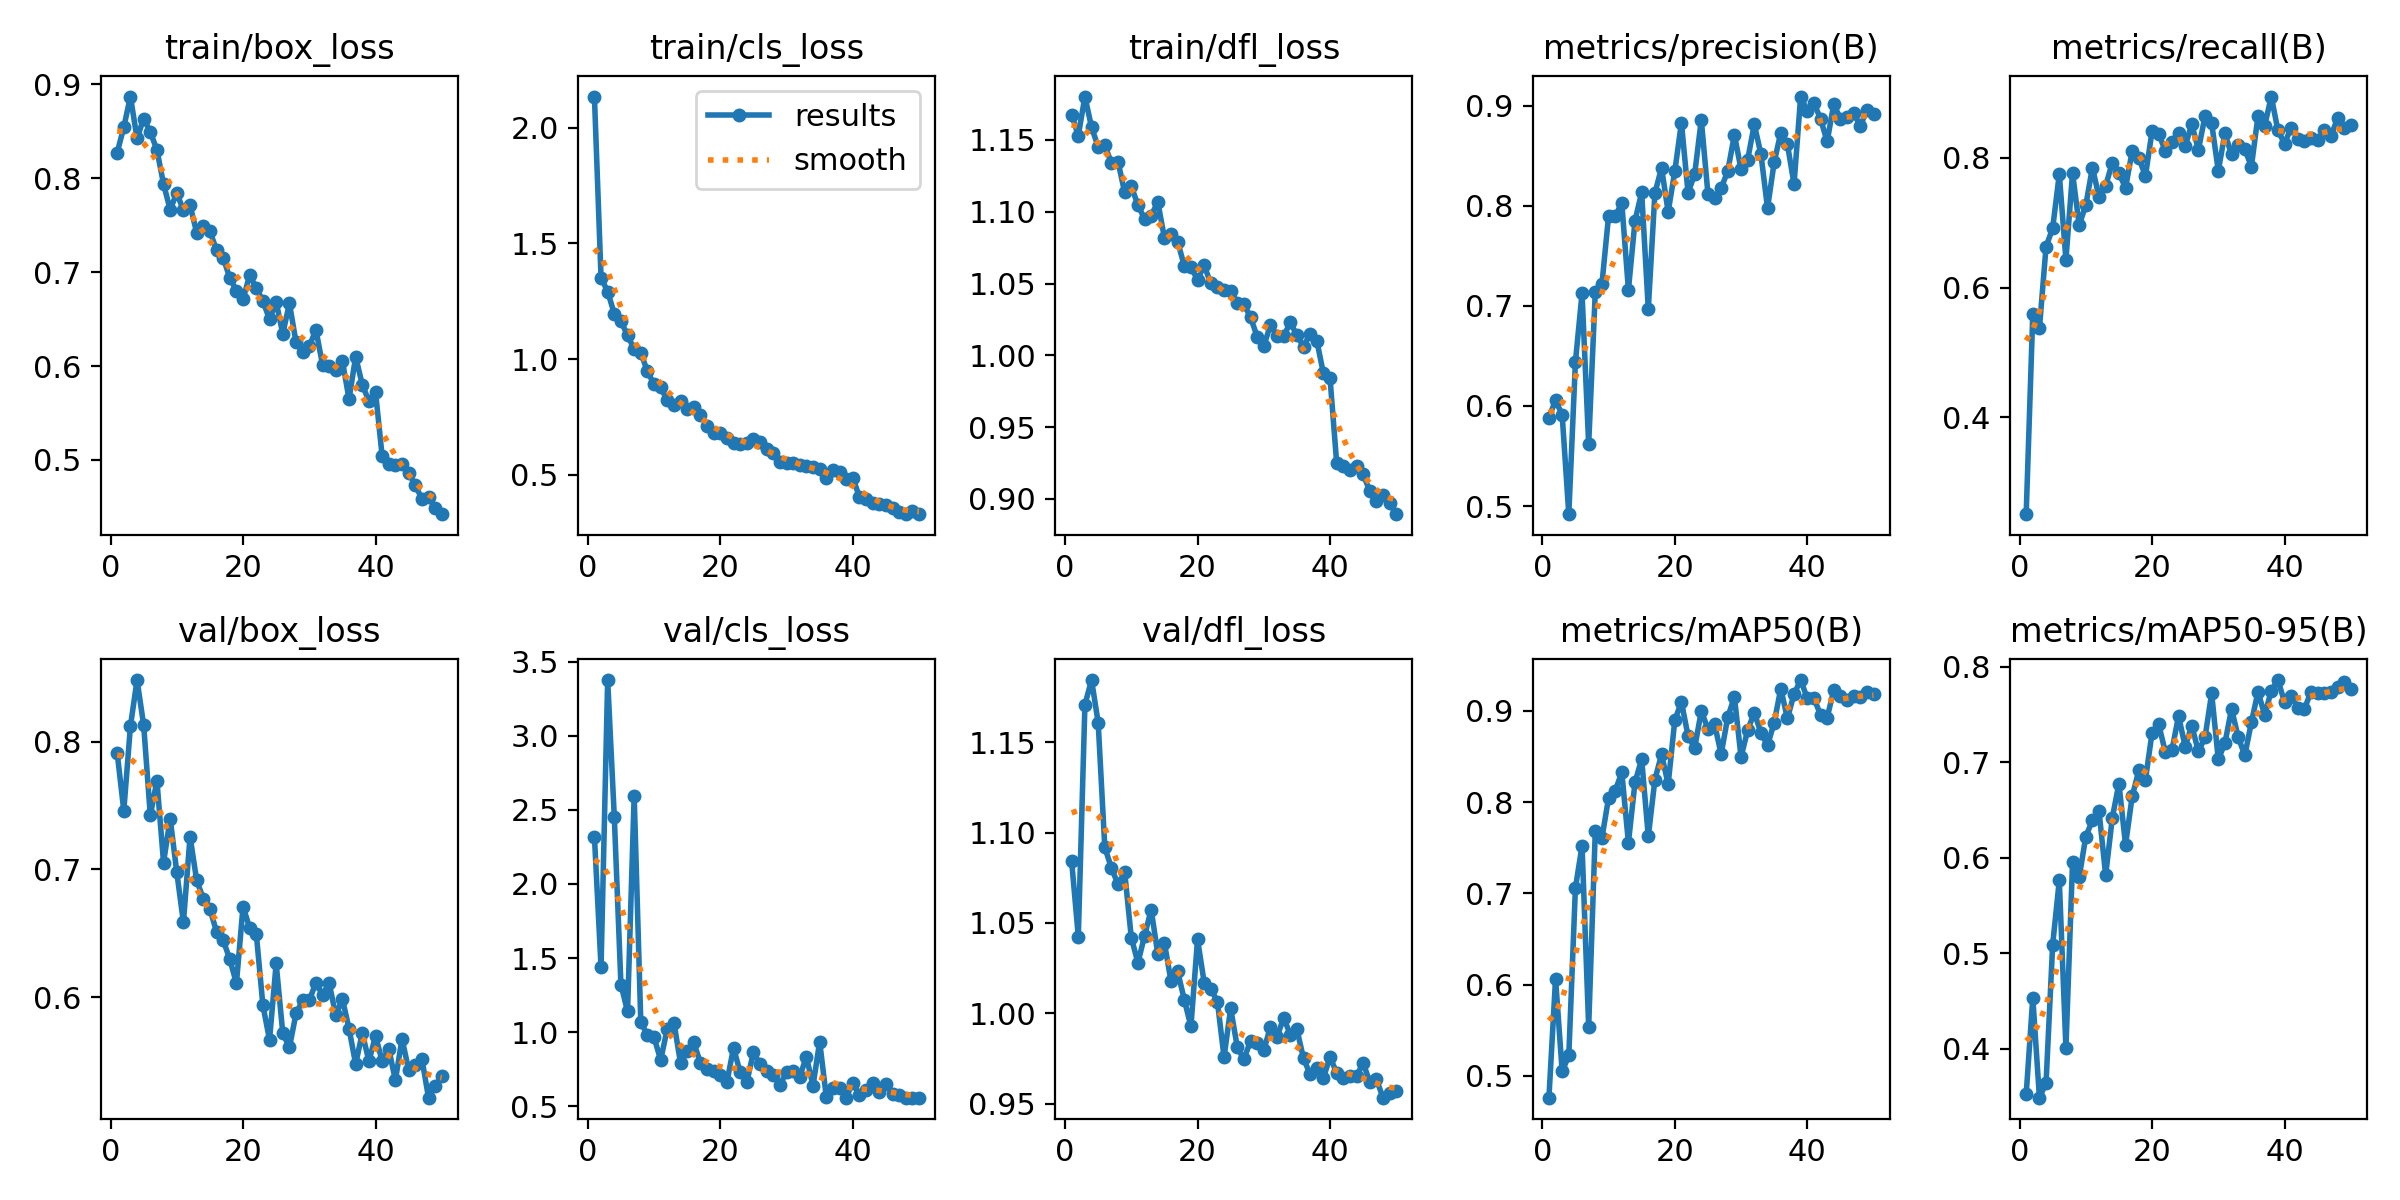

Data behind this chart, as committed beside it:
epoch, time, train/box_loss, train/cls_loss, train/dfl_loss, metrics/precision(B), metrics/recall(B), metrics/mAP50(B), metrics/mAP50-95(B), val/box_loss, val/cls_loss, val/dfl_loss, lr/pg0, lr/pg1, lr/pg2
1, 23.25, 0.8273, 2.135, 1.167, 0.5885, 0.2505, 0.4762, 0.3521, 0.7913, 2.32, 1.084, 0.0004644, 0.0004644, 0.0004644
2, 41.87, 0.8545, 1.351, 1.153, 0.6058, 0.5599, 0.6065, 0.4535, 0.7459, 1.44, 1.043, 0.0009221, 0.0009221, 0.0009221
3, 60.19, 0.8871, 1.292, 1.18, 0.591, 0.5372, 0.505, 0.3488, 0.8119, 3.376, 1.171, 0.001361, 0.001361, 0.001361
4, 78.31, 0.8426, 1.196, 1.159, 0.492, 0.6631, 0.5224, 0.364, 0.8481, 2.453, 1.184, 0.001344, 0.001344, 0.001344
5, 96.22, 0.8637, 1.163, 1.145, 0.6441, 0.6916, 0.7061, 0.509, 0.8128, 1.322, 1.161, 0.001316, 0.001316, 0.001316
6, 114.5, 0.8495, 1.103, 1.146, 0.7124, 0.7751, 0.7523, 0.5762, 0.7422, 1.14, 1.092, 0.001288, 0.001288, 0.001288
7, 132.5, 0.8303, 1.042, 1.134, 0.5616, 0.6429, 0.5537, 0.4004, 0.7693, 2.595, 1.08, 0.001259, 0.001259, 0.001259
8, 150.6, 0.7939, 1.028, 1.135, 0.7142, 0.7769, 0.7686, 0.595, 0.7054, 1.066, 1.071, 0.001231, 0.001231, 0.001231
9, 168.6, 0.7667, 0.9468, 1.113, 0.7216, 0.6965, 0.7605, 0.5794, 0.7397, 0.9832, 1.078, 0.001203, 0.001203, 0.001203
10, 186.6, 0.7844, 0.891, 1.118, 0.7895, 0.727, 0.8045, 0.6221, 0.6977, 0.9654, 1.042, 0.001174, 0.001174, 0.001174
11, 204.9, 0.7659, 0.8782, 1.105, 0.7895, 0.7851, 0.8124, 0.639, 0.6586, 0.8128, 1.028, 0.001146, 0.001146, 0.001146
12, 223.1, 0.7714, 0.8213, 1.095, 0.8027, 0.7395, 0.8327, 0.6483, 0.7257, 1.024, 1.043, 0.001118, 0.001118, 0.001118
13, 242.2, 0.7421, 0.8034, 1.097, 0.716, 0.7571, 0.7556, 0.5816, 0.6915, 1.065, 1.057, 0.001089, 0.001089, 0.001089
14, 261.3, 0.749, 0.821, 1.107, 0.7852, 0.7927, 0.822, 0.6416, 0.6772, 0.7917, 1.033, 0.001061, 0.001061, 0.001061
15, 280.5, 0.7434, 0.7833, 1.082, 0.8134, 0.7766, 0.847, 0.6775, 0.669, 0.8743, 1.039, 0.001033, 0.001033, 0.001033
16, 299.5, 0.7238, 0.7913, 1.085, 0.6969, 0.754, 0.7625, 0.6134, 0.6513, 0.9307, 1.018, 0.001005, 0.001005, 0.001005
17, 318.9, 0.7154, 0.7588, 1.079, 0.8127, 0.8103, 0.8248, 0.664, 0.6446, 0.7925, 1.023, 0.0009763, 0.0009763, 0.0009763
18, 338.3, 0.694, 0.7125, 1.062, 0.8378, 0.8002, 0.8523, 0.6912, 0.6298, 0.7507, 1.008, 0.000948, 0.000948, 0.000948
19, 357, 0.6802, 0.682, 1.062, 0.7938, 0.7723, 0.8196, 0.6813, 0.6109, 0.739, 0.9928, 0.0009197, 0.0009197, 0.0009197
20, 375.8, 0.6712, 0.6815, 1.053, 0.8342, 0.8409, 0.8897, 0.7306, 0.671, 0.71, 1.041, 0.0008914, 0.0008914, 0.0008914
21, 394.7, 0.6969, 0.6611, 1.063, 0.8828, 0.8376, 0.9099, 0.7398, 0.6542, 0.6632, 1.017, 0.0008631, 0.0008631, 0.0008631
22, 413.7, 0.6831, 0.6388, 1.05, 0.8129, 0.8109, 0.8727, 0.7105, 0.6496, 0.8952, 1.014, 0.0008348, 0.0008348, 0.0008348
23, 432.5, 0.6692, 0.6319, 1.048, 0.8314, 0.8249, 0.8593, 0.7122, 0.5936, 0.7291, 1.007, 0.0008065, 0.0008065, 0.0008065
24, 451.4, 0.6498, 0.6373, 1.045, 0.8858, 0.838, 0.8998, 0.7484, 0.5667, 0.6609, 0.9758, 0.0007782, 0.0007782, 0.0007782
25, 471, 0.6683, 0.6554, 1.045, 0.8121, 0.8185, 0.8805, 0.7163, 0.6264, 0.8658, 1.003, 0.0007499, 0.0007499, 0.0007499
26, 494.9, 0.6344, 0.6407, 1.036, 0.8073, 0.8518, 0.8856, 0.738, 0.5719, 0.7833, 0.9813, 0.0007216, 0.0007216, 0.0007216
27, 515.9, 0.6668, 0.6115, 1.036, 0.8174, 0.8126, 0.8527, 0.7111, 0.5608, 0.7351, 0.9747, 0.0006934, 0.0006934, 0.0006934
28, 536, 0.6253, 0.5942, 1.026, 0.8347, 0.8646, 0.8932, 0.7261, 0.5874, 0.7122, 0.9848, 0.0006651, 0.0006651, 0.0006651
29, 555.5, 0.6148, 0.5551, 1.013, 0.8707, 0.8535, 0.9153, 0.772, 0.5977, 0.6431, 0.9836, 0.0006368, 0.0006368, 0.0006368
30, 582, 0.621, 0.5494, 1.006, 0.8363, 0.7801, 0.8494, 0.7027, 0.5976, 0.7335, 0.9795, 0.0006085, 0.0006085, 0.0006085
31, 620.3, 0.6387, 0.5526, 1.021, 0.8459, 0.8379, 0.8789, 0.7198, 0.6116, 0.7411, 0.9927, 0.0005802, 0.0005802, 0.0005802
32, 656.4, 0.6013, 0.5413, 1.014, 0.8812, 0.8054, 0.898, 0.7557, 0.6019, 0.7003, 0.9869, 0.0005519, 0.0005519, 0.0005519
33, 694.1, 0.6005, 0.54, 1.013, 0.8516, 0.82, 0.8761, 0.7264, 0.6112, 0.8345, 0.9976, 0.0005236, 0.0005236, 0.0005236
34, 728.6, 0.5953, 0.5322, 1.023, 0.7976, 0.8134, 0.8622, 0.707, 0.5858, 0.6386, 0.9883, 0.0004953, 0.0004953, 0.0004953
35, 761.3, 0.6056, 0.5251, 1.014, 0.8431, 0.7868, 0.887, 0.7416, 0.5987, 0.9371, 0.9912, 0.000467, 0.000467, 0.000467
36, 792.9, 0.5647, 0.488, 1.006, 0.8729, 0.865, 0.9245, 0.7738, 0.5755, 0.5649, 0.9751, 0.0004387, 0.0004387, 0.0004387
37, 824, 0.61, 0.5194, 1.015, 0.8614, 0.8494, 0.8918, 0.749, 0.5478, 0.6209, 0.9663, 0.0004104, 0.0004104, 0.0004104
38, 855.4, 0.5802, 0.514, 1.01, 0.8216, 0.8947, 0.9184, 0.7747, 0.572, 0.6232, 0.9696, 0.0003821, 0.0003821, 0.0003821
39, 886.3, 0.5624, 0.481, 0.9875, 0.909, 0.8425, 0.9338, 0.7859, 0.5501, 0.5585, 0.9643, 0.0003538, 0.0003538, 0.0003538
40, 917.4, 0.5721, 0.488, 0.9842, 0.8944, 0.8221, 0.9139, 0.7629, 0.5697, 0.66, 0.976, 0.0003255, 0.0003255, 0.0003255
41, 947.1, 0.5041, 0.4039, 0.9252, 0.9025, 0.8468, 0.9137, 0.7691, 0.5502, 0.575, 0.9671, 0.0002972, 0.0002972, 0.0002972
42, 970.6, 0.4956, 0.3946, 0.9228, 0.8868, 0.8298, 0.8959, 0.757, 0.5596, 0.6131, 0.9645, 0.0002689, 0.0002689, 0.0002689
43, 989.2, 0.4943, 0.3765, 0.9202, 0.8641, 0.8268, 0.8927, 0.7558, 0.5353, 0.6567, 0.9654, 0.0002406, 0.0002406, 0.0002406
44, 1017, 0.4952, 0.3728, 0.9231, 0.9014, 0.8312, 0.9227, 0.7735, 0.5675, 0.5959, 0.9654, 0.0002123, 0.0002123, 0.0002123
45, 1052, 0.486, 0.3688, 0.917, 0.8867, 0.8275, 0.9166, 0.7721, 0.5434, 0.6525, 0.9726, 0.0001841, 0.0001841, 0.0001841
46, 1092, 0.4731, 0.3549, 0.9056, 0.8888, 0.8425, 0.9118, 0.7721, 0.547, 0.5853, 0.9621, 0.0001558, 0.0001558, 0.0001558
47, 1129, 0.4586, 0.3405, 0.8988, 0.8928, 0.8334, 0.9161, 0.7737, 0.5518, 0.5738, 0.9636, 0.0001275, 0.0001275, 0.0001275
48, 1163, 0.46, 0.3297, 0.9029, 0.8793, 0.8611, 0.9157, 0.779, 0.5215, 0.5595, 0.9534, 9.91726e-05, 9.91726e-05, 9.91726e-05
49, 1180, 0.449, 0.3439, 0.8971, 0.8958, 0.8454, 0.9204, 0.7837, 0.5306, 0.5592, 0.9558, 7.08784e-05, 7.08784e-05, 7.08784e-05
50, 1197, 0.4422, 0.3301, 0.8894, 0.8913, 0.8509, 0.9188, 0.7765, 0.5381, 0.5597, 0.9572, 4.25842e-05, 4.25842e-05, 4.25842e-05
